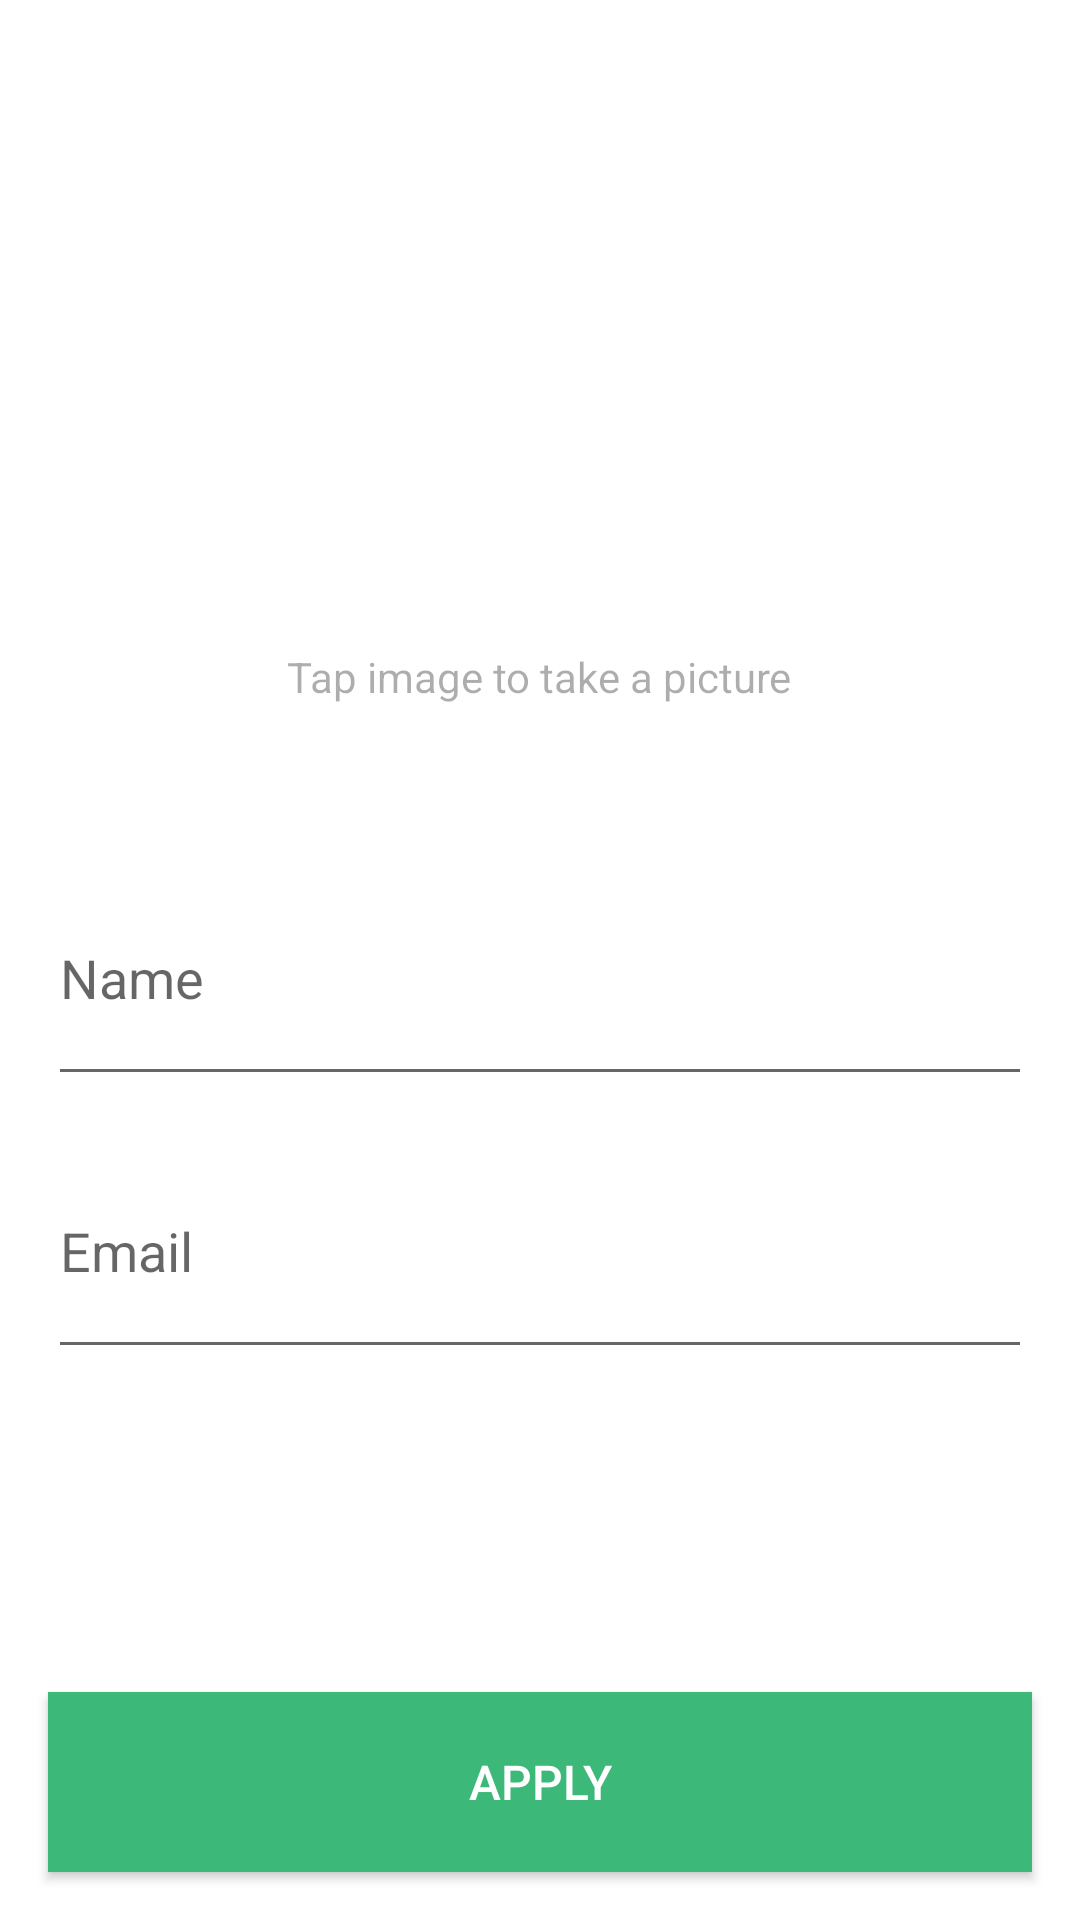

Produce the Android XML layout that renders to this screen, including the resource entries it uses.
<!-- AndroidManifest.xml: application theme AppTheme -->
<!-- res/layout/activity_create_new_request.xml -->
<?xml version="1.0" encoding="utf-8"?>
<RelativeLayout
    android:id="@+id/root_layout"
    android:background="@android:color/background_light"
    xmlns:android="http://schemas.android.com/apk/res/android"
    xmlns:app="http://schemas.android.com/apk/res-auto"
    xmlns:tools="http://schemas.android.com/tools"
    android:layout_width="match_parent"
    android:layout_height="match_parent"
    tools:context=".Activity.CreateNewRequestActivity">

    <ImageView
        android:id="@+id/profile_image"
        android:layout_marginLeft="80dp"
        android:layout_marginRight="80dp"
        android:layout_marginTop="56dp"
        android:layout_width="match_parent"
        android:layout_height="160dp" />
    <TextView
        android:alpha="0.6"
       android:layout_centerHorizontal="true"
        android:layout_below="@+id/profile_image"
        android:text="Tap image to take a picture"
        android:layout_width="wrap_content"
        android:layout_height="wrap_content" />


    <android.support.design.widget.TextInputLayout
        android:id="@+id/til_customer_name"
        style="@style/EditText16sp"
        android:layout_centerInParent="true"
        android:layout_width="match_parent"
        android:layout_height="wrap_content">
        <EditText
            android:hint="Name"
            android:id="@+id/customer_name_et"
            android:layout_width="match_parent"
            android:layout_height="80dp" />
    </android.support.design.widget.TextInputLayout>


    <android.support.design.widget.TextInputLayout
        android:id="@+id/til_customer_email"
        android:layout_below="@+id/til_customer_name"
        style="@style/EditText16sp"
        android:layout_centerInParent="true"
        android:layout_width="match_parent"
        android:layout_height="wrap_content">
        <EditText
            android:hint="Email"
            android:id="@+id/customer_email_et"
            android:layout_width="match_parent"
            android:layout_height="80dp" />
    </android.support.design.widget.TextInputLayout>

    <Button
        android:id="@+id/apply_btn"
        android:layout_alignParentBottom="true"
        android:textSize="16sp"
        android:text="Apply"
        android:textColor="@color/white"
        android:background="@color/colorPrimary"
        android:layout_margin="16dp"
        android:layout_width="match_parent"
        android:layout_height="60dp" />

</RelativeLayout>
<!-- resources referenced by this layout -->
<resources>
  <color name="colorPrimary">#3CB878</color>
  <color name="white">#FFFFFF</color>
  <style name="EditText16sp" parent="ThemeOverlay.MaterialComponents.TextInputEditText">
          <item name="android:layout_marginRight">16dp</item>
          <item name="android:layout_marginLeft">16dp</item>
          <item name="android:textSize">16sp</item>
      </style>
  <style name="AppTheme" parent="Theme.AppCompat.Light.NoActionBar">
          
          <item name="colorPrimary">@color/colorPrimary</item>
          <item name="colorPrimaryDark">@color/colorPrimaryDark</item>
          <item name="colorAccent">@color/colorAccent</item>
          <item name="android:windowTranslucentNavigation">false</item>
          <item name="android:windowTranslucentStatus">false</item>
      </style>
  <color name="colorPrimaryDark">#309360</color>
  <color name="colorAccent">#FF4081</color>
</resources>
